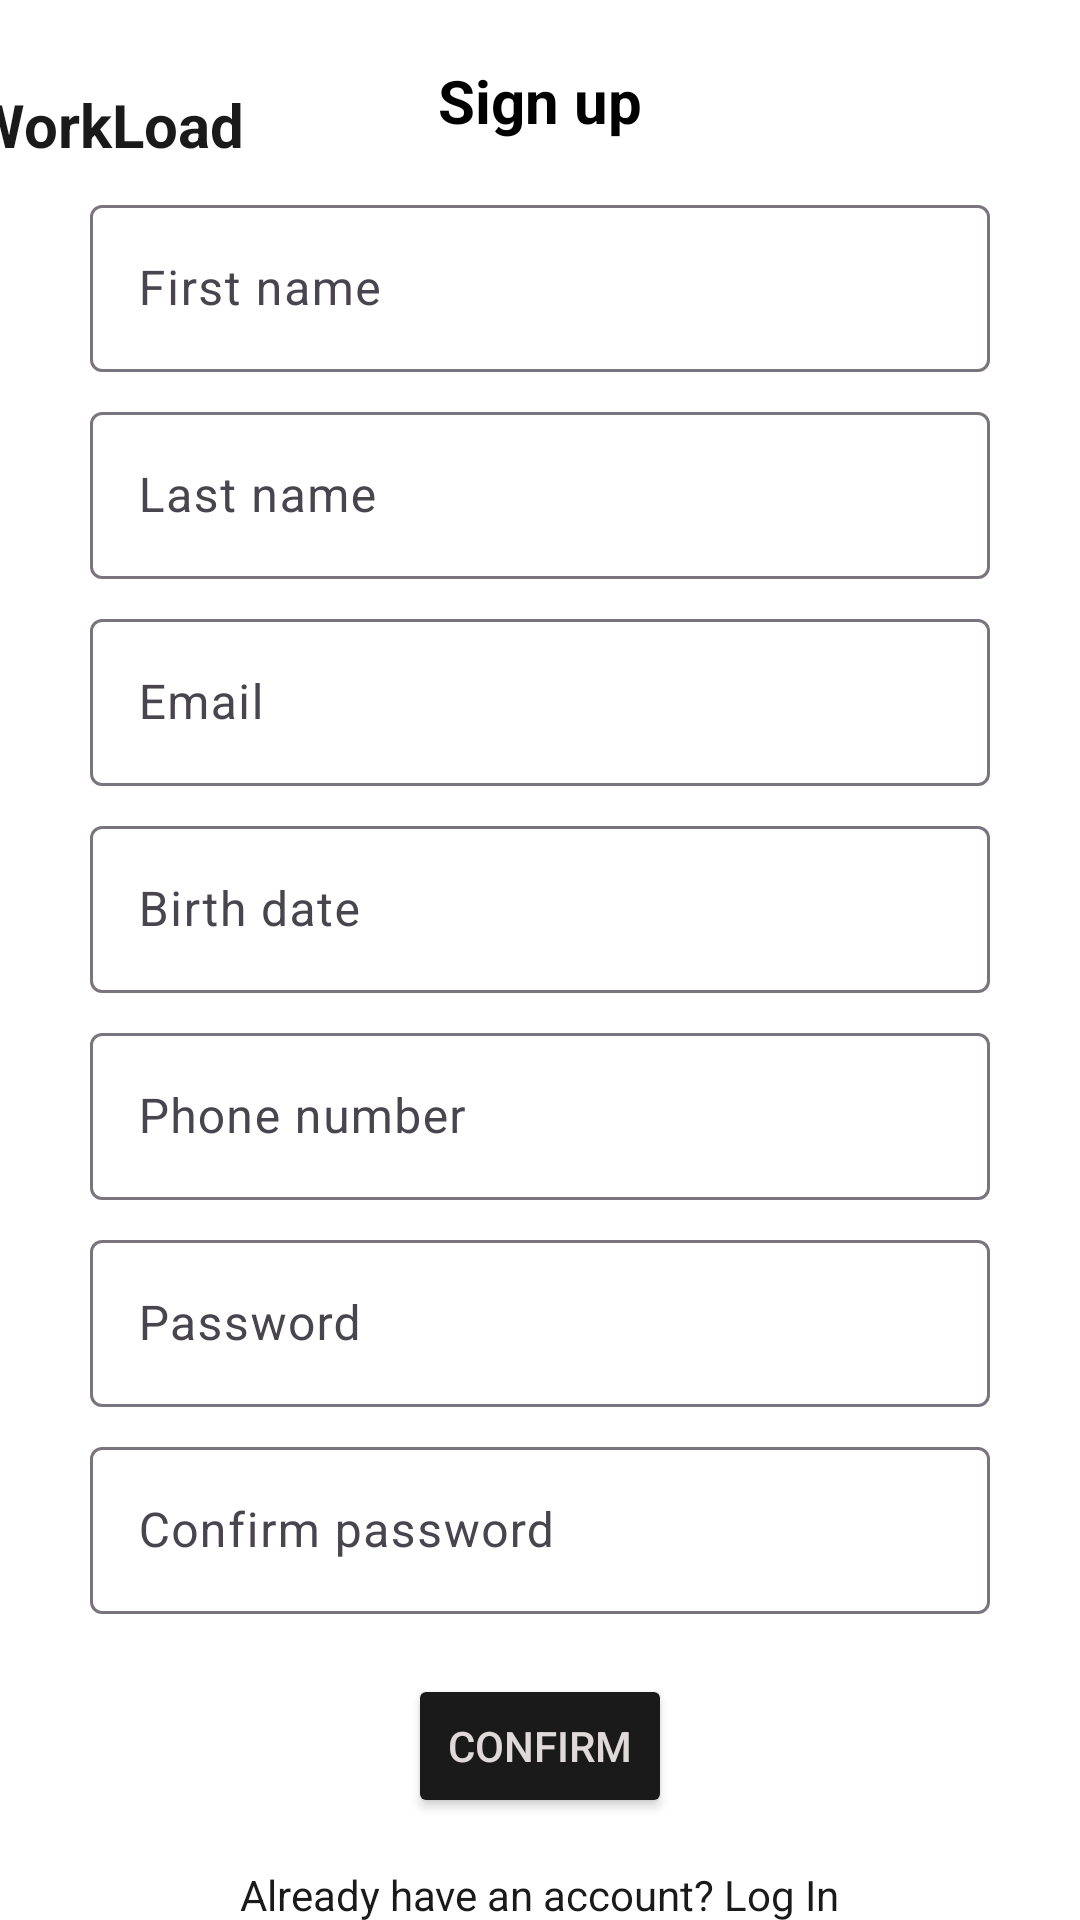

Produce the Android XML layout that renders to this screen, including the resource entries it uses.
<!-- AndroidManifest.xml: application theme Theme.WorkLoad -->
<!-- res/layout/activity_signup.xml -->
<?xml version="1.0" encoding="utf-8"?>
<androidx.constraintlayout.widget.ConstraintLayout xmlns:android="http://schemas.android.com/apk/res/android"
    xmlns:app="http://schemas.android.com/apk/res-auto"
    xmlns:tools="http://schemas.android.com/tools"
    android:id="@+id/main"
    android:layout_width="match_parent"
    android:layout_height="match_parent"
    android:background="#FFFFFF"
    tools:context=".SignupActivity">

    <ImageView
        android:id="@+id/logoView"
        android:layout_width="43dp"
        android:layout_height="49dp"
        android:layout_marginStart="25dp"
        android:layout_marginTop="16dp"
        android:layout_marginEnd="353dp"
        android:layout_marginBottom="642dp"
        app:layout_constraintBottom_toBottomOf="parent"
        app:layout_constraintEnd_toEndOf="parent"
        app:layout_constraintStart_toStartOf="parent"
        app:layout_constraintTop_toTopOf="parent"
        app:layout_constraintVertical_bias="0.0"
        app:srcCompat="@drawable/workload_logo"
        android:contentDescription="@string/logo_content_description" />

    <TextView
        android:id="@+id/logoTitle"
        android:layout_width="wrap_content"
        android:layout_height="wrap_content"
        android:layout_marginStart="20dp"
        android:layout_marginTop="28dp"
        android:layout_marginEnd="273dp"
        android:text="@string/app_name"
        android:textColor="#1B1A1A"
        android:textSize="20sp"
        android:textStyle="bold"
        app:layout_constraintEnd_toEndOf="parent"
        app:layout_constraintHorizontal_bias="0.096"
        app:layout_constraintStart_toEndOf="@+id/logoView"
        app:layout_constraintTop_toTopOf="parent" />

    <LinearLayout
        android:layout_width="300sp"
        android:layout_height="wrap_content"
        android:gravity="center"
        android:orientation="vertical"
        app:layout_constraintBottom_toBottomOf="parent"
        app:layout_constraintEnd_toEndOf="parent"
        app:layout_constraintStart_toStartOf="parent"
        app:layout_constraintTop_toTopOf="parent">

        <TextView
            android:id="@+id/tvSignUpTitle"
            android:layout_width="wrap_content"
            android:layout_height="wrap_content"
            android:layout_gravity="center"
            android:layout_marginTop="20dp"
            android:text="@string/signup_title"
            android:textSize="20sp"
            android:textStyle="bold"
            android:textColor="#000" />

        <com.google.android.material.textfield.TextInputLayout
            android:id="@+id/firstNameField"
            android:layout_width="match_parent"
            android:layout_height="wrap_content"
            android:layout_marginTop="16dp">

            <com.google.android.material.textfield.TextInputEditText
                android:layout_width="match_parent"
                android:layout_height="wrap_content"
                android:hint="@string/first_name_hint"
                android:textColor="#000" />
        </com.google.android.material.textfield.TextInputLayout>

        <com.google.android.material.textfield.TextInputLayout
            android:id="@+id/lastNameField"
            android:layout_width="match_parent"
            android:layout_height="wrap_content"
            android:layout_marginTop="8dp">

            <com.google.android.material.textfield.TextInputEditText
                android:layout_width="match_parent"
                android:layout_height="wrap_content"
                android:hint="@string/last_name_hint"
                android:textColor="#000" />
        </com.google.android.material.textfield.TextInputLayout>

        <com.google.android.material.textfield.TextInputLayout
            android:id="@+id/emailField"
            android:layout_width="match_parent"
            android:layout_height="wrap_content"
            android:layout_marginTop="8dp">

            <com.google.android.material.textfield.TextInputEditText
                android:layout_width="match_parent"
                android:layout_height="wrap_content"
                android:hint="@string/email_hint"
                android:inputType="textEmailAddress"
                android:textColor="#000" />
        </com.google.android.material.textfield.TextInputLayout>

        <com.google.android.material.textfield.TextInputLayout
            android:id="@+id/birthDateField"
            android:layout_width="match_parent"
            android:layout_height="wrap_content"
            android:layout_marginTop="8dp">

            <com.google.android.material.textfield.TextInputEditText
                android:layout_width="match_parent"
                android:layout_height="wrap_content"
                android:hint="@string/birth_date_hint"
                android:inputType="datetime"
                android:textColor="#000" />
        </com.google.android.material.textfield.TextInputLayout>

        <com.google.android.material.textfield.TextInputLayout
            android:id="@+id/phoneField"
            android:layout_width="match_parent"
            android:layout_height="wrap_content"
            android:layout_marginTop="8dp">

            <com.google.android.material.textfield.TextInputEditText
                android:layout_width="match_parent"
                android:layout_height="wrap_content"
                android:hint="@string/phone_hint"
                android:inputType="phone"
                android:textColor="#000" />
        </com.google.android.material.textfield.TextInputLayout>

        <com.google.android.material.textfield.TextInputLayout
            android:id="@+id/passwordField"
            android:layout_width="match_parent"
            android:layout_height="wrap_content"
            android:layout_marginTop="8dp">

            <com.google.android.material.textfield.TextInputEditText
                android:layout_width="match_parent"
                android:layout_height="wrap_content"
                android:hint="@string/password_hint"
                android:inputType="textPassword"
                android:textColor="#000" />
        </com.google.android.material.textfield.TextInputLayout>

        <com.google.android.material.textfield.TextInputLayout
            android:id="@+id/confirmPasswordField"
            android:layout_width="match_parent"
            android:layout_height="wrap_content"
            android:layout_marginTop="8dp">

            <com.google.android.material.textfield.TextInputEditText
                android:layout_width="match_parent"
                android:layout_height="wrap_content"
                android:hint="@string/confirm_password_hint"
                android:inputType="textPassword"
                android:textColor="#000" />
        </com.google.android.material.textfield.TextInputLayout>

        <Button
            android:id="@+id/loginRedirectButton"
            android:layout_width="wrap_content"
            android:layout_height="wrap_content"
            android:layout_marginTop="20sp"
            android:backgroundTint="#1B1A1A"
            android:text="@string/confirm_button_text"
            android:textColor="#E0D9D9"
            app:layout_constraintEnd_toEndOf="parent"
            app:layout_constraintStart_toStartOf="parent"
            app:layout_constraintTop_toBottomOf="@+id/signupButton" />

        <TextView
            android:id="@+id/tvLoginRedirect"
            android:layout_width="wrap_content"
            android:layout_height="wrap_content"
            android:layout_gravity="center"
            android:layout_marginTop="16dp"
            android:text="@string/login_redirect_text"
            android:textColor="#1B1A1A" />

    </LinearLayout>
</androidx.constraintlayout.widget.ConstraintLayout>
<!-- resources referenced by this layout -->
<resources>
  <!-- drawable workload_logo: png bitmap (drawable, 28089 bytes) -->
  <string name="app_name">WorkLoad</string>
  <string name="birth_date_hint">Birth date</string>
  <string name="confirm_button_text">Confirm</string>
  <string name="confirm_password_hint">Confirm password</string>
  <string name="email_hint">Email</string>
  <string name="first_name_hint">First name</string>
  <string name="last_name_hint">Last name</string>
  <string name="login_redirect_text">Already have an account? Log In</string>
  <string name="logo_content_description">WorkLoad Logo</string>
  <string name="password_hint">Password</string>
  <string name="phone_hint">Phone number</string>
  <string name="signup_title">Sign up</string>
  <style name="Theme.WorkLoad" parent="Base.Theme.WorkLoad" />
  <style name="Base.Theme.WorkLoad" parent="Theme.Material3.DayNight.NoActionBar">
          
          
      </style>
</resources>
